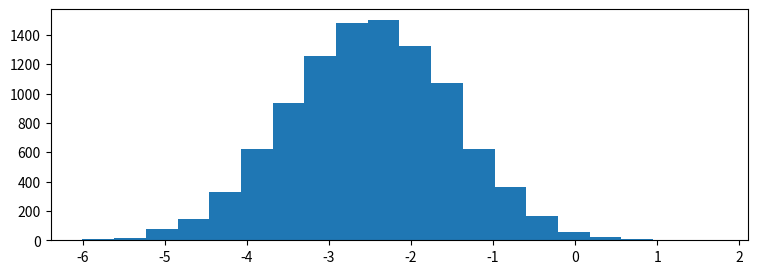

The matplotlib source for this figure: (Note: this script raises an exception after producing the figure.)
import matplotlib.pyplot as plt
import numpy as np

%matplotlib notebook

# generate 4 random variables from the random, gamma, exponential, and uniform distributions
x1 = np.random.normal(-2.5, 1, 10000)
x2 = np.random.gamma(2, 1.5, 10000)
x3 = np.random.exponential(2, 10000)+7
x4 = np.random.uniform(14,20, 10000)

# plot the histograms
plt.figure(figsize=(9,3))
plt.hist(x1, normed=True, bins=20, alpha=0.5)
plt.hist(x2, normed=True, bins=20, alpha=0.5)
plt.hist(x3, normed=True, bins=20, alpha=0.5)
plt.hist(x4, normed=True, bins=20, alpha=0.5);
plt.axis([-7,21,0,0.6])

plt.text(x1.mean()-1.5, 0.5, 'x1\nNormal')
plt.text(x2.mean()-1.5, 0.5, 'x2\nGamma')
plt.text(x3.mean()-1.5, 0.5, 'x3\nExponential')
plt.text(x4.mean()-1.5, 0.5, 'x4\nUniform')

import matplotlib.pyplot as plt 
import numpy as np 
import matplotlib.animation as animation 
%matplotlib notebook 

#generate4 randoms variables from the random, gamma, exponential and uniform distribution 
x1 = np.random.normal(-2.5, 1, 10000)
x2 = np.random.normal(2, 1.5, 10000)
x3 = np.random.exponential(2 , 10000) + 7
x4 = np.random.uniform(14, 20, 10000)
x = [x1,x2,x3,x4]

#generate 4 subplots
fig,((ax1,ax2),(ax3,ax4)) = plt.subplots(2,2, sharey = True)
ax = [ax1, ax2, ax3, ax4]

#generate 4 axises (xmin, xmax, ymin, ymax) for each group 
axis1 = [-7.5, 2.5, 0, 0.6]
axis2 = [0, 10, 0, 0.6]
axis3 = [7, 17, 0, 0.6]
axis4 = [14, 20, 0, 0.6]
axis = [axis1, axis2, axis3, axis4]

#generate 4 bins for each group 
bins1 = np.arange(-7.5, 2.5, 0.2)
bins2 = np.arange(0, 10, 0.2)
bins3 = np.arange(7, 17, 0.2)
bins4 = np.arange(12, 22, 0.2)
bins = [bins1, bins2, bins3, bins4]

#annoatation positions
anno_x = [-1, 6.5, 13.5, 18]

#generate titles
titles = ["Normal", "Gamma", "Exponential", "Uniform"]

#create the function that will do the plotting, where curr is the current frame 

def update(curr):
    #check if animation is at the last frame, and if so, stop the animation 
    if curr == n:
        a.event_source.stop()
        
    #plot the histograms
    for i in range(len(ax)):
         ax[i].cla()
         ax[i].hist(x[i][:1000*curr], normed = True, bins = bins[i])
         ax[i].axis(axis[i])
         ax[i].set_title(titles[i])
         ax[i].set_ylabel('Probability')
         ax[i].set_xlabel('Value')
         ax[i].annotate('n = {}'.format(1000*curr), [anno_x[i], 0.5])
    plt.tight_layout()
        
n = 10 
a = animation.FuncAnimation(fig, update, interval =100)